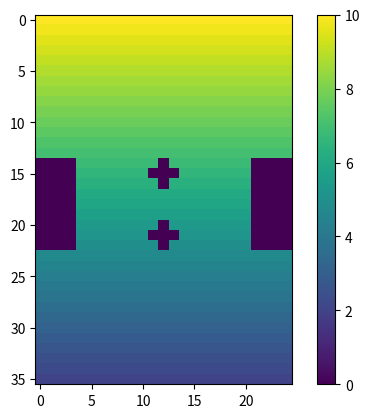

Python code for this plot:
import matplotlib.pyplot as plt
import numpy as np
import pandas as pd

def matrismulti(filas,colll,matrizpre,iteraciones,valor_obstaculo_x,valor_obstaculo_y,valor_obstaculo_x1,valor_obstaculo_y1):

    for valy in range(14,23):
          for valx in range(0,4):
              matestorbo[valy][valx] = 0

    for valy in range(14,23):
          for valx in range(21,25):
              matestorbo[valy][valx] = 0

    matestorbo[valor_obstaculo_x][valor_obstaculo_y] = 0
    matestorbo[valor_obstaculo_x][valor_obstaculo_y+1] = 0
    matestorbo[valor_obstaculo_x][valor_obstaculo_y-1] = 0
    matestorbo[valor_obstaculo_x-1][valor_obstaculo_y] = 0
    matestorbo[valor_obstaculo_x+1][valor_obstaculo_y] = 0

    matestorbo[valor_obstaculo_x1][valor_obstaculo_y1] = 0
    matestorbo[valor_obstaculo_x1][valor_obstaculo_y1+1] = 0
    matestorbo[valor_obstaculo_x1][valor_obstaculo_y1-1] = 0
    matestorbo[valor_obstaculo_x1-1][valor_obstaculo_y1] = 0
    matestorbo[valor_obstaculo_x1+1][valor_obstaculo_y1] = 0

    Internos =(valor_presion_salida+valor_presion_entrada)*0.5
    for numefil in range(filas):
       if numefil == 0:
           for numerokol in range(colll):
               matrizpre[numefil][numerokol] = valor_presion_entrada        #Asignacion de valores iniciales de la matrizpre

       elif numefil > 0:
           for numerokol in range(colll):
               matrizpre[numefil][numerokol] = Internos                     #llenado de valores internos iniciales que son el promedio enter el valor_presion_entrada y el valor_presion_salida

       if numefil == (filas - 1):                                           #los cuales son los de la parter superior e inferior del hele-shaw
           for numerokol in range(colll):                                   #son valores conocidos en ingresados por el usuario
               matrizpre[numefil][numerokol] = valor_presion_salida

    for num_iteracion in range(iteraciones):

        numerokol = 1
        numefil = 1

        for numerokol in range(colll-1):
            numerokol = numerokol+1
            if numerokol < colll-1:

                for numefil in range(filas-1):
                    if numefil < filas-2:
                        matrizpre[numefil+1][numerokol] = ((matrizpre[numefil+1][numerokol-1]) + (matrizpre[numefil+1][numerokol+1]) + (matrizpre[numefil+2][numerokol]) + (matrizpre[numefil][numerokol]))*0.25


        numerokol = 0

        for numefil in range(filas-1):
            if numefil < filas-2:
                matrizpre[numefil+1][numerokol] = ((matrizpre[numefil][numerokol]) + (matrizpre[numefil+2][numerokol]) + (matrizpre[numefil+1][numerokol+1]))/3

        numerokol = colll-1

        for numefil in range(filas-1):
            if numefil < filas-2:
                matrizpre[numefil+1][numerokol] = ((matrizpre[numefil][numerokol]) + (matrizpre[numefil+2][numerokol]) + (matrizpre[numefil+1][numerokol-1]))/3


    latotal= matrizpre*matestorbo

    np.set_printoptions(precision=4)
    np.set_printoptions(suppress=True)

    #print("los nodos internos tiene un valor inicial de ",Internos)

    print(pd.DataFrame(matrizpre))
    print(pd.DataFrame(matestorbo))
    print(pd.DataFrame(latotal))
    print(pd.DataFrame(peinado_matrices(latotal,iteraciones,colll,filas,valor_obstaculo_x,valor_obstaculo_y,valor_obstaculo_x1,valor_obstaculo_y1)))

    plt.imshow(peinado_matrices(latotal,iteraciones,colll,filas,valor_obstaculo_x,valor_obstaculo_y,valor_obstaculo_x1,valor_obstaculo_y1));
    plt.colorbar()
    plt.show()


def peinado_matrices(latotal,iteraciones,colll,filas,valor_obstaculo_x,valor_obstaculo_y,valor_obstaculo_x1,valor_obstaculo_y1):

    iteraciones = 0
    for num_iteracion in range(iteraciones):

        numerokol = 1
        numefil = 1

        for numerokol in range(colll-1):
            numerokol = numerokol+1
            if numerokol < colll-1:
                for numefil in range(filas-1):
                    if numefil < filas-2:
                        latotal[numefil+1][numerokol] = ((latotal[numefil+1][numerokol-1]) + (latotal[numefil+1][numerokol+1]) + (latotal[numefil+2][numerokol]) + (latotal[numefil][numerokol]))*0.25

        numerokol = 0 #el numero de fila lo vuelve a cero el for

        for numefil in range(filas-1):
            if numefil < filas-2:
                latotal[numefil+1][numerokol] = ((latotal[numefil][numerokol]) + (latotal[numefil+2][numerokol]) + (latotal[numefil+1][numerokol+1]))/3

        numerokol = colll-1

        for numefil in range(filas-1):
            if numefil < filas-2:
                latotal[numefil+1][numerokol] = ((latotal[numefil][numerokol]) + (latotal[numefil+2][numerokol]) + (latotal[numefil+1][numerokol-1]))/3

    return latotal



if __name__ == "__main__":

  valor_obstaculo_y = 12
  valor_obstaculo_x = 15

  valor_obstaculo_x1 = 21
  valor_obstaculo_y1 = 12

  #cantidad de rendijas del aparato de helle shaw
  colll = 25
  # cantidad de divisiones en la cuales se va a medir las presiones o velocidades
  filas = 36
  # valor de la presion de entrada del aparato de helle shaw
  valor_presion_entrada = 10
  # valor de la presion de salida del aparato de helle shaw
  valor_presion_salida = 2

  # longitud total del aparato de helle shaw
  longitud_helle = 7
  # matrix inicial donde se calcularan las presiones
  matrizpre = np.zeros(shape=(filas,colll))
  matestorbo= np.ones(shape=(filas,colll))
  latotal= np.ones(shape=(filas,colll))
  # cantidad de iteraciones para que los valores
  iteraciones = 10000
  matrismulti(filas,colll,matrizpre,iteraciones,valor_obstaculo_x,valor_obstaculo_y,valor_obstaculo_x1,valor_obstaculo_y1)
